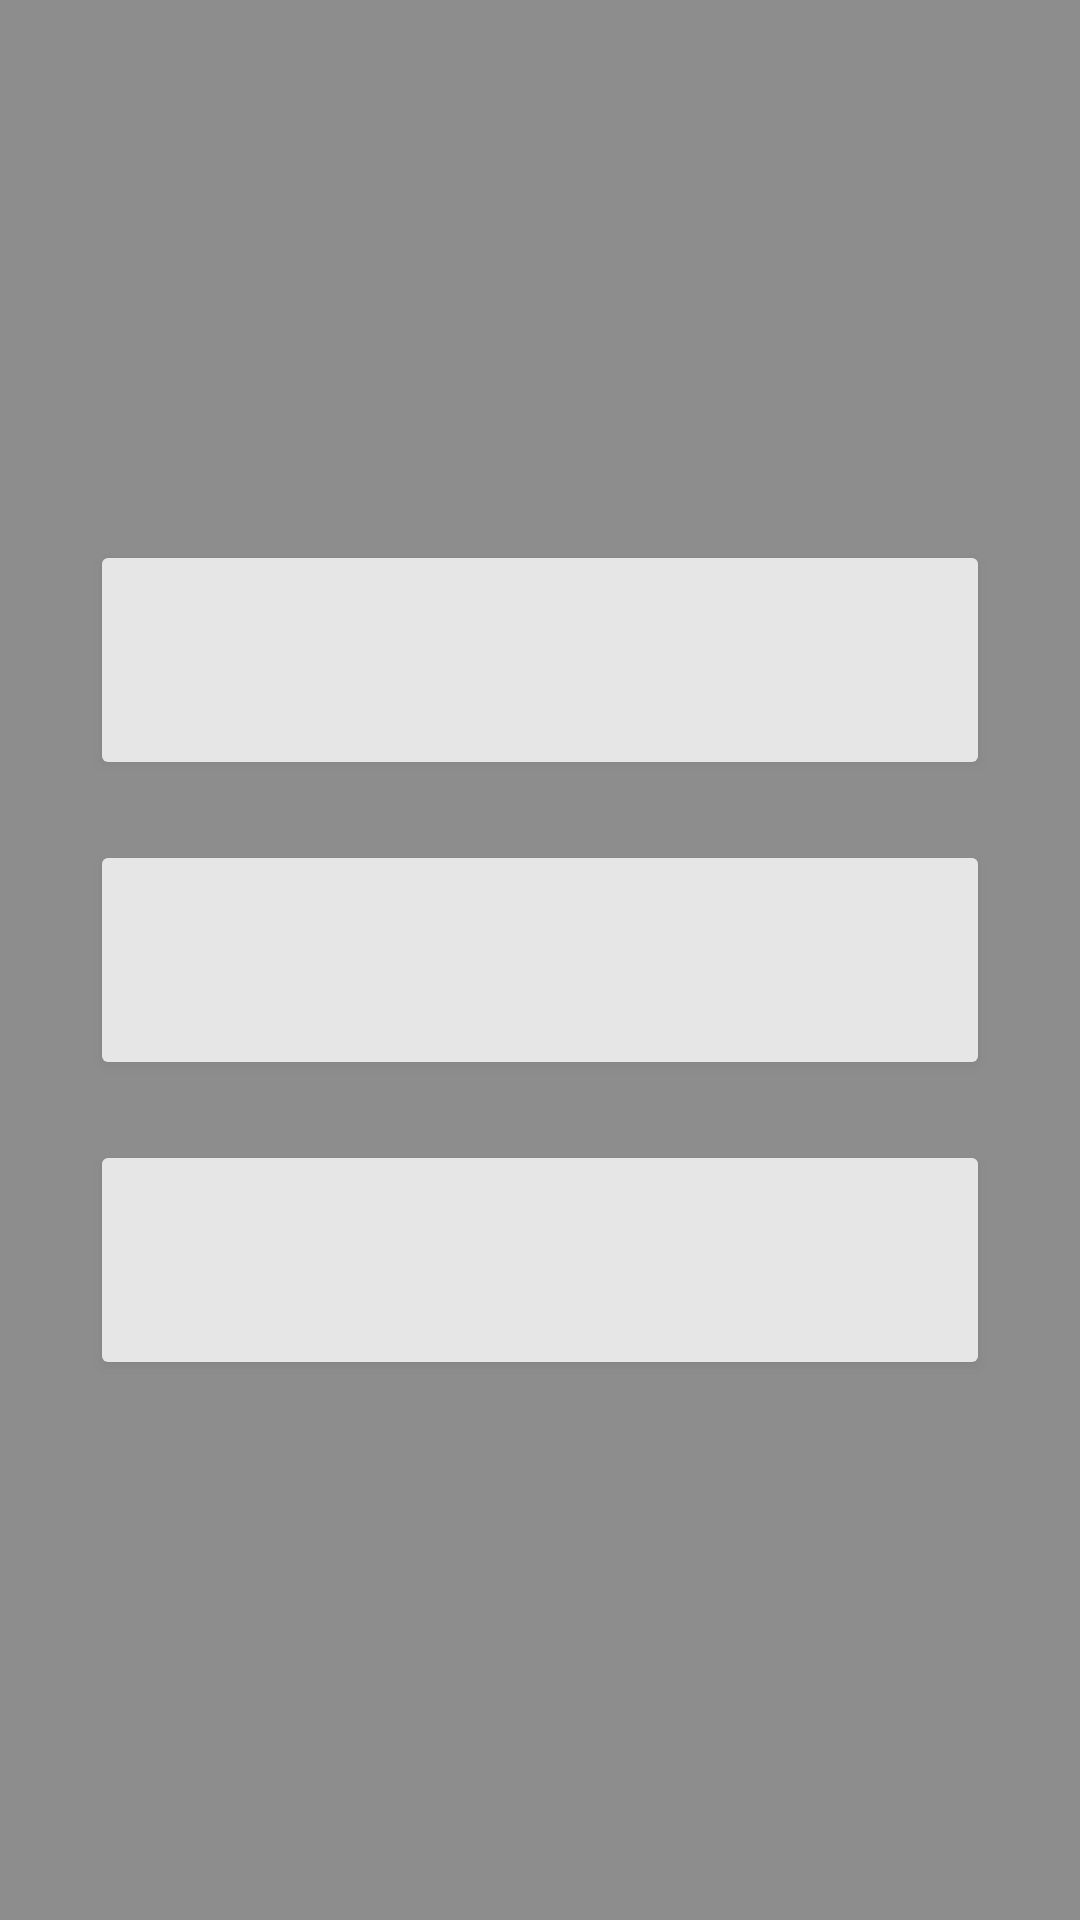

The Android layout XML behind this screen, and the referenced resources:
<!-- AndroidManifest.xml: application theme Theme.LavanderiaGileade -->
<!-- res/layout/activity_main.xml -->
<?xml version="1.0" encoding="utf-8"?>
<androidx.constraintlayout.widget.ConstraintLayout
    xmlns:android="http://schemas.android.com/apk/res/android"
    xmlns:tools="http://schemas.android.com/tools"
    android:layout_width="match_parent"
    android:layout_height="match_parent"
    tools:context=".MainActivity">

    <LinearLayout
        android:layout_width="match_parent"
        android:layout_height="match_parent"
        android:alpha="@dimen/material_emphasis_medium"
        android:background="@color/cardview_dark_background"
        android:gravity="center_vertical"
        android:orientation="vertical">

        <Button
            android:id="@+id/btnCliente"
            android:layout_width="300dp"
            android:layout_height="80dp"
            android:layout_gravity="center_horizontal"
            android:layout_marginBottom="20dp"
            tools:text="Clientes" />

        <Button
            android:id="@+id/btnDelivery"
            android:layout_width="300dp"
            android:layout_height="80dp"
            android:layout_gravity="center_horizontal"
            android:layout_marginBottom="20dp"
            tools:text="Delivery" />

        <Button
            android:id="@+id/btnRelatorio"
            android:layout_width="300dp"
            android:layout_height="80dp"
            android:layout_gravity="center_horizontal"
            tools:text="Relatório" />

    </LinearLayout>
</androidx.constraintlayout.widget.ConstraintLayout>
<!-- resources referenced by this layout -->
<resources>
  <style name="Theme.LavanderiaGileade" parent="Theme.MaterialComponents.DayNight.DarkActionBar">
          
          <item name="colorPrimary">@color/purple_500</item>
          <item name="colorPrimaryVariant">@color/purple_700</item>
          <item name="colorOnPrimary">@color/white</item>
          
          <item name="colorSecondary">@color/teal_200</item>
          <item name="colorSecondaryVariant">@color/teal_700</item>
          <item name="colorOnSecondary">@color/black</item>
          
          <item name="android:statusBarColor" tools:targetApi="l">?attr/colorPrimaryVariant</item>
          
      </style>
  <!-- not gathered from this repository: default colours our renderer supplied (Android Studio template values) -->
  <color name="purple_500">#FF6200EE</color>
  <color name="purple_700">#FF3700B3</color>
  <color name="teal_200">#FF03DAC5</color>
  <color name="teal_700">#FF018786</color>
  <color name="black">#FF000000</color>
  <color name="white">#FFFFFFFF</color>
</resources>
